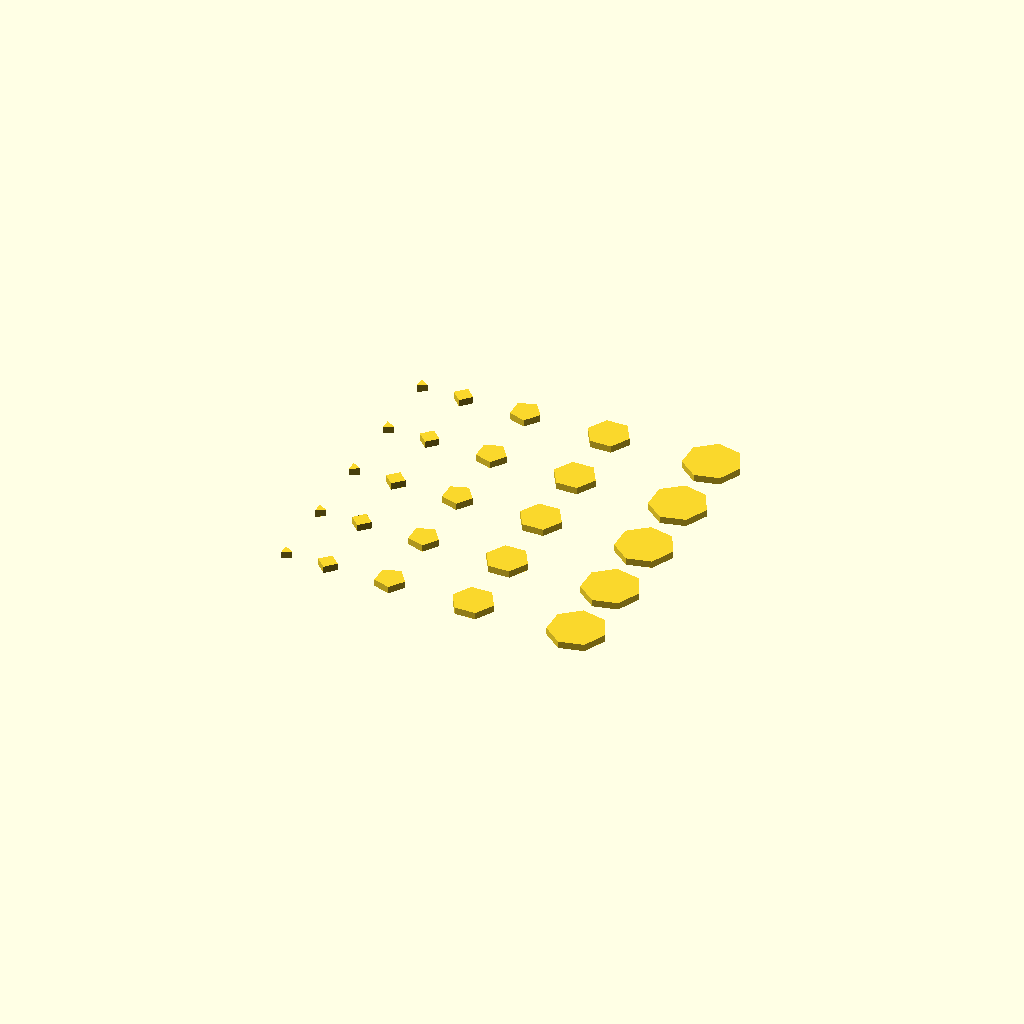
Cell 1 — every parameter at its default value.
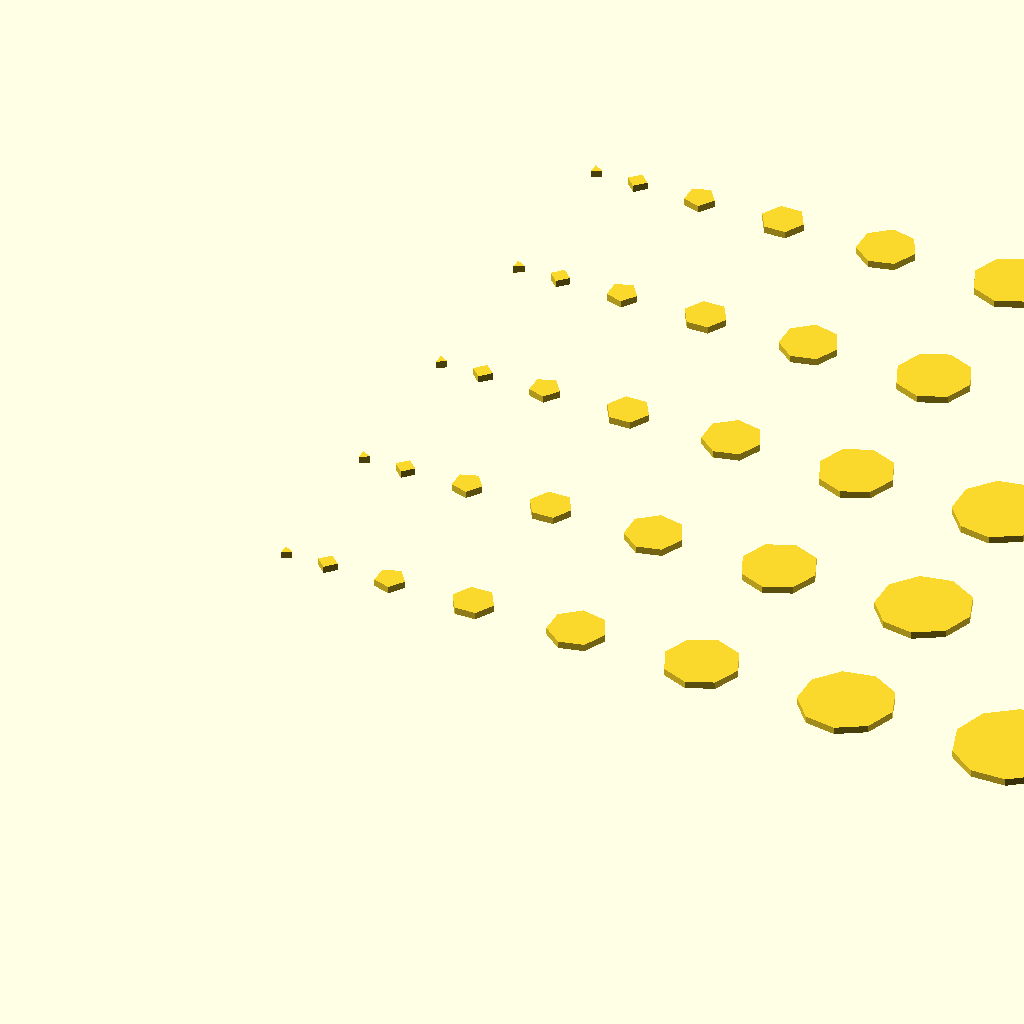
Cell 2: max_sides = 16 (everything else at default).
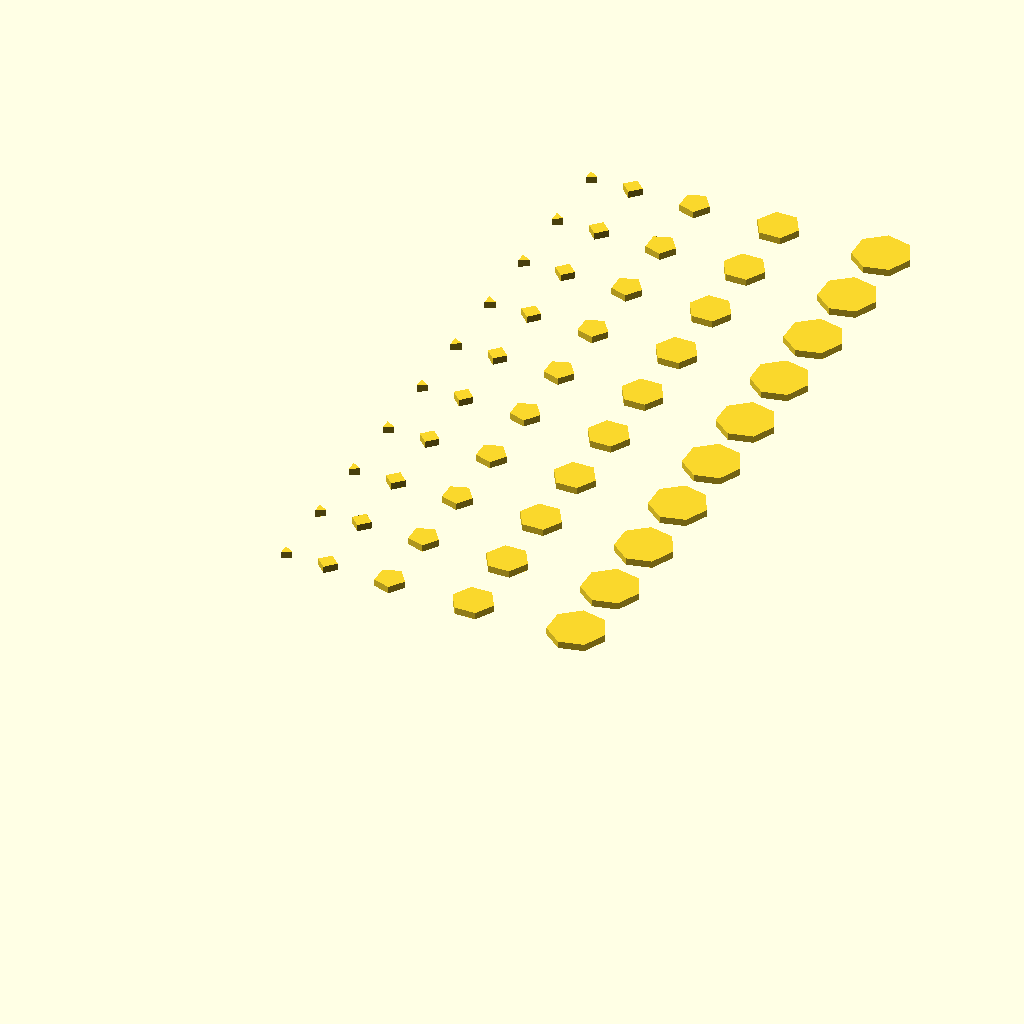
Cell 3 — quantity set to 10, the other parameters unchanged.
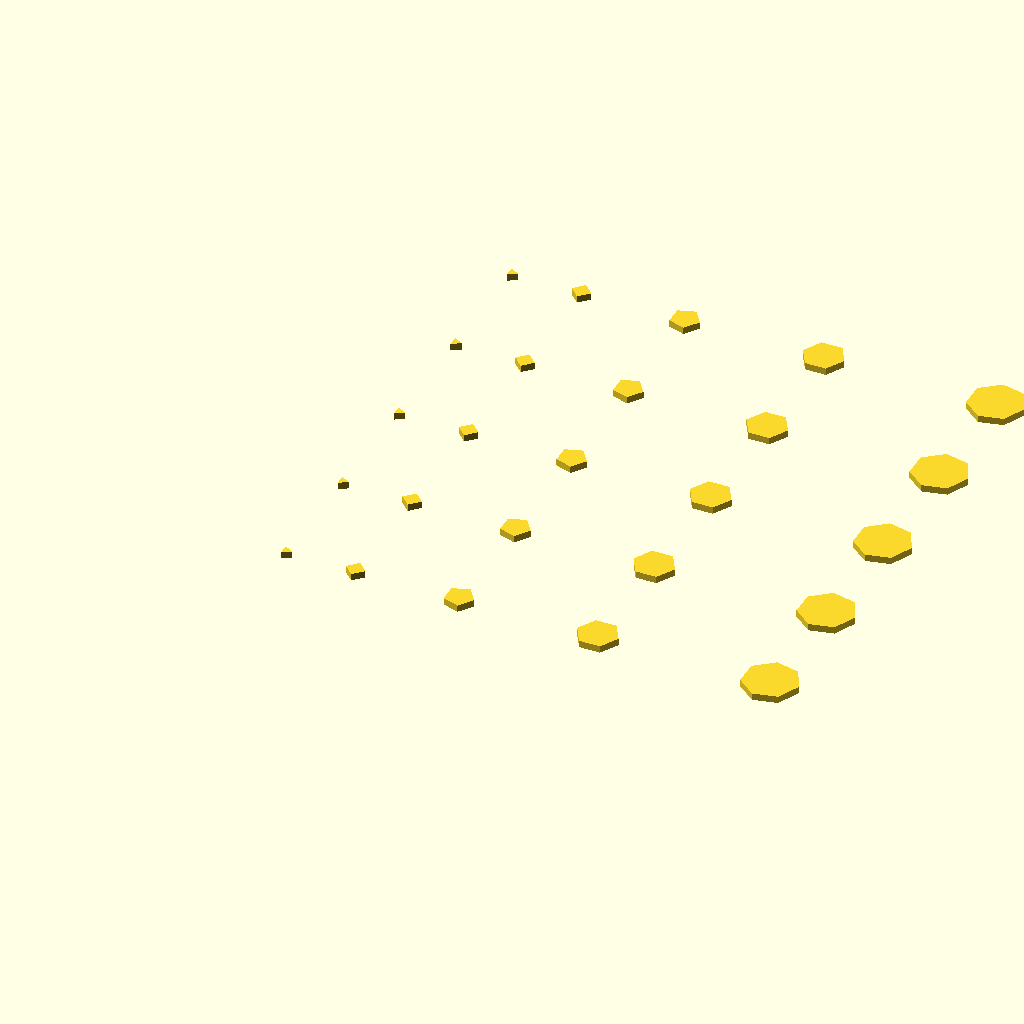
Cell 4: the same model with side_length = 25.
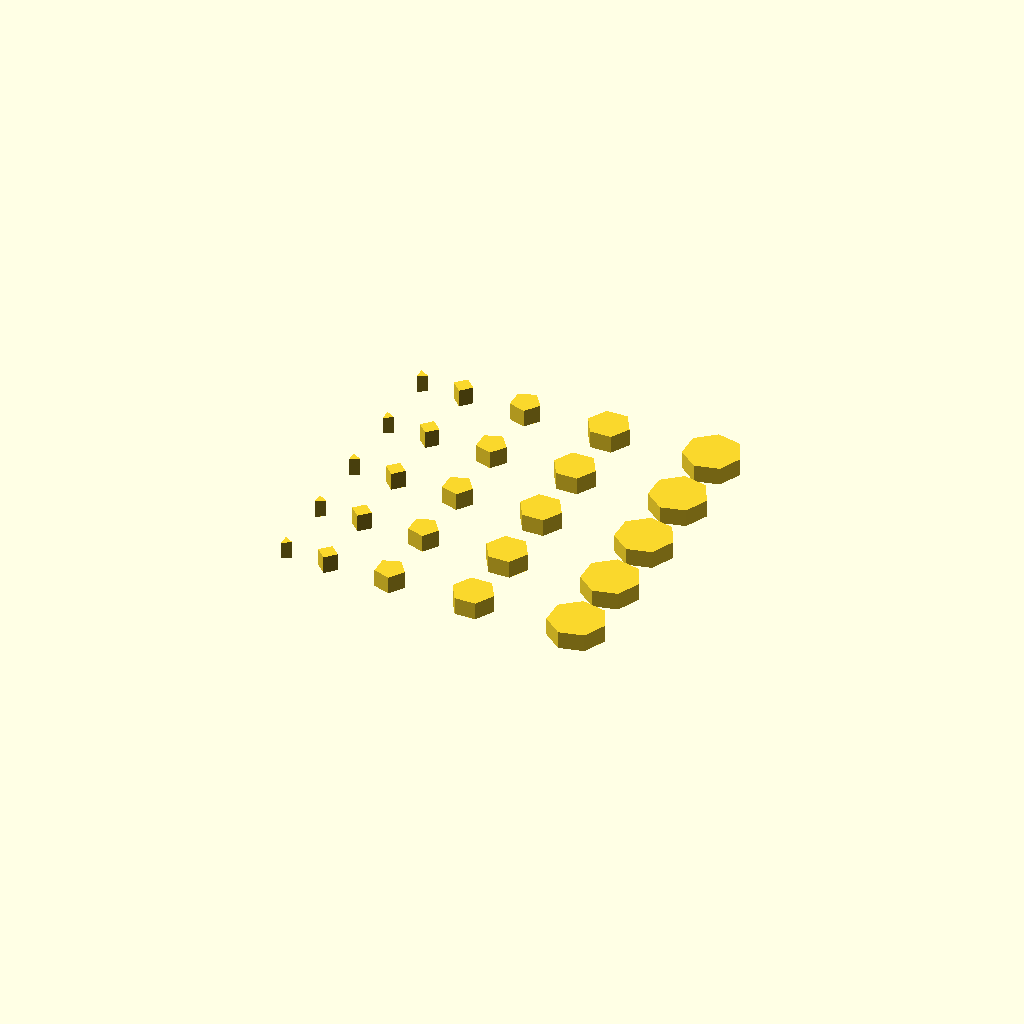
Cell 5: height = 5 (everything else at default).
One fixed orthographic camera (rotation 55°, 0°, 25°; colour scheme Cornfield) for every cell.
Source of the model, inputs/thingiverse/files/thing-3429488/files/polygon-tiles.scad:
// Copyright 2019 Luke Johnson
// Copyright 2019 Michael K Johnson
// Licensed under the Creative Commons - Attribution license.
// http://creativecommons.org/licenses/by/3.0/

// Create a set of polygon tiles, all with the same length sides

// How many sides should the larges polygon have?
max_sides=7; // [3:16]
// How many tiles of each size?
quantity=5; // [1:10]
// How long should each side be (mm)
side_length=15; // [5:25]
// How thick should the tiles be (mm)
height=2; // [1:5]

module polygon_tile(sides, side_length, height) {
    int_ang=((sides-2)*180)/sides;
    cylinder(r=(sides)/(2*cos(int_ang/2)),h=height,$fn=sides);
}

for (t=[1:quantity]) {
    translate([0, (t-1) * (max_sides*side_length/(5)), 0]) {
        for (sides=[3:max_sides]) {
            translate([(sides-3) * (sides*side_length/(5)), 0, 0])
                polygon_tile(sides, side_length, height);
        }
    }
}
Parameter table extracted from the source (name, type, default, range or options):
max_sides: number, default 7, range 3 to 16
quantity: number, default 5, range 1 to 10
side_length: number, default 15, range 5 to 25
height: number, default 2, range 1 to 5
